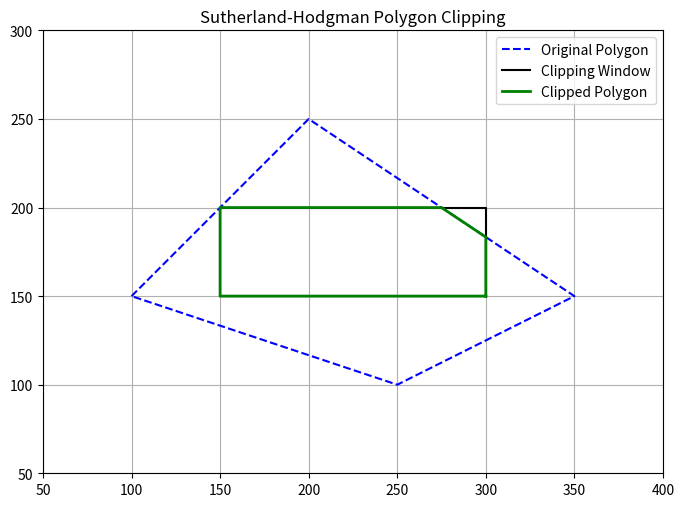

This figure's Python source:
import matplotlib.pyplot as plt

# Define the clipping window (rectangle)
clip_window = [(150, 150), (300, 150), (300, 200), (150, 200)]

# Define the polygon to be clipped
polygon = [(100, 150), (200, 250), (350, 150), (250, 100)]

# Helper function to check if a point is inside an edge
def inside(p, edge_start, edge_end):
    x, y = p
    x1, y1 = edge_start
    x2, y2 = edge_end
    return (x2 - x1) * (y - y1) >= (y2 - y1) * (x - x1)

# Helper function to compute intersection point
def intersection(p1, p2, cp1, cp2):
    x1, y1 = p1
    x2, y2 = p2
    x3, y3 = cp1
    x4, y4 = cp2

    denom = (x1 - x2)*(y3 - y4) - (y1 - y2)*(x3 - x4)
    if denom == 0:
        return None  # Lines are parallel
    px = ((x1*y2 - y1*x2)*(x3 - x4) - (x1 - x2)*(x3*y4 - y3*x4)) / denom
    py = ((x1*y2 - y1*x2)*(y3 - y4) - (y1 - y2)*(x3*y4 - y3*x4)) / denom
    return (px, py)

# Sutherland-Hodgman polygon clipping
def sutherland_hodgman(subject_polygon, clip_polygon):
    output_list = subject_polygon
    cp1 = clip_polygon[-1]

    for cp2 in clip_polygon:
        input_list = output_list
        output_list = []
        if not input_list:
            break
        s = input_list[-1]

        for e in input_list:
            if inside(e, cp1, cp2):
                if not inside(s, cp1, cp2):
                    output_list.append(intersection(s, e, cp1, cp2))
                output_list.append(e)
            elif inside(s, cp1, cp2):
                output_list.append(intersection(s, e, cp1, cp2))
            s = e
        cp1 = cp2
    return output_list

# Perform clipping
clipped_polygon = sutherland_hodgman(polygon, clip_window)

# Plotting
plt.figure(figsize=(8, 6))
plt.title("Sutherland-Hodgman Polygon Clipping")

# Original polygon
polygon_plot = polygon + [polygon[0]]
px, py = zip(*polygon_plot)
plt.plot(px, py, 'b--', label="Original Polygon")

# Clipping window
clip_plot = clip_window + [clip_window[0]]
cx, cy = zip(*clip_plot)
plt.plot(cx, cy, 'k-', label="Clipping Window")

# Clipped polygon
if clipped_polygon:
    clipped_polygon.append(clipped_polygon[0])  # close the polygon
    clx, cly = zip(*clipped_polygon)
    plt.plot(clx, cly, 'g-', linewidth=2, label="Clipped Polygon")

plt.legend()
plt.grid(True)
plt.xlim(50, 400)
plt.ylim(50, 300)
plt.gca().set_aspect('equal', adjustable='box')
plt.show()
